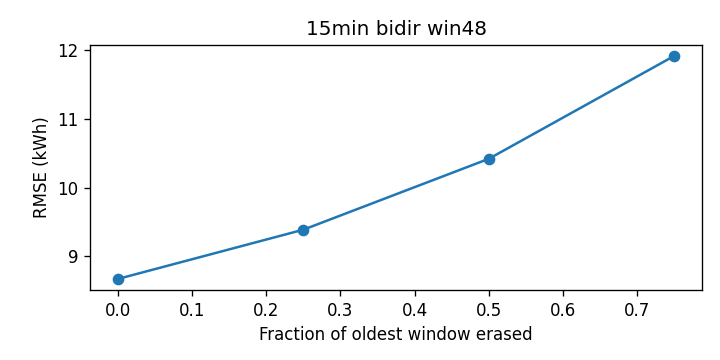

The file beside this chart, header and first rows:
cutoff, rmse_kwh
0.0, 8.668
0.25, 9.386
0.5, 10.42
0.75, 11.92
